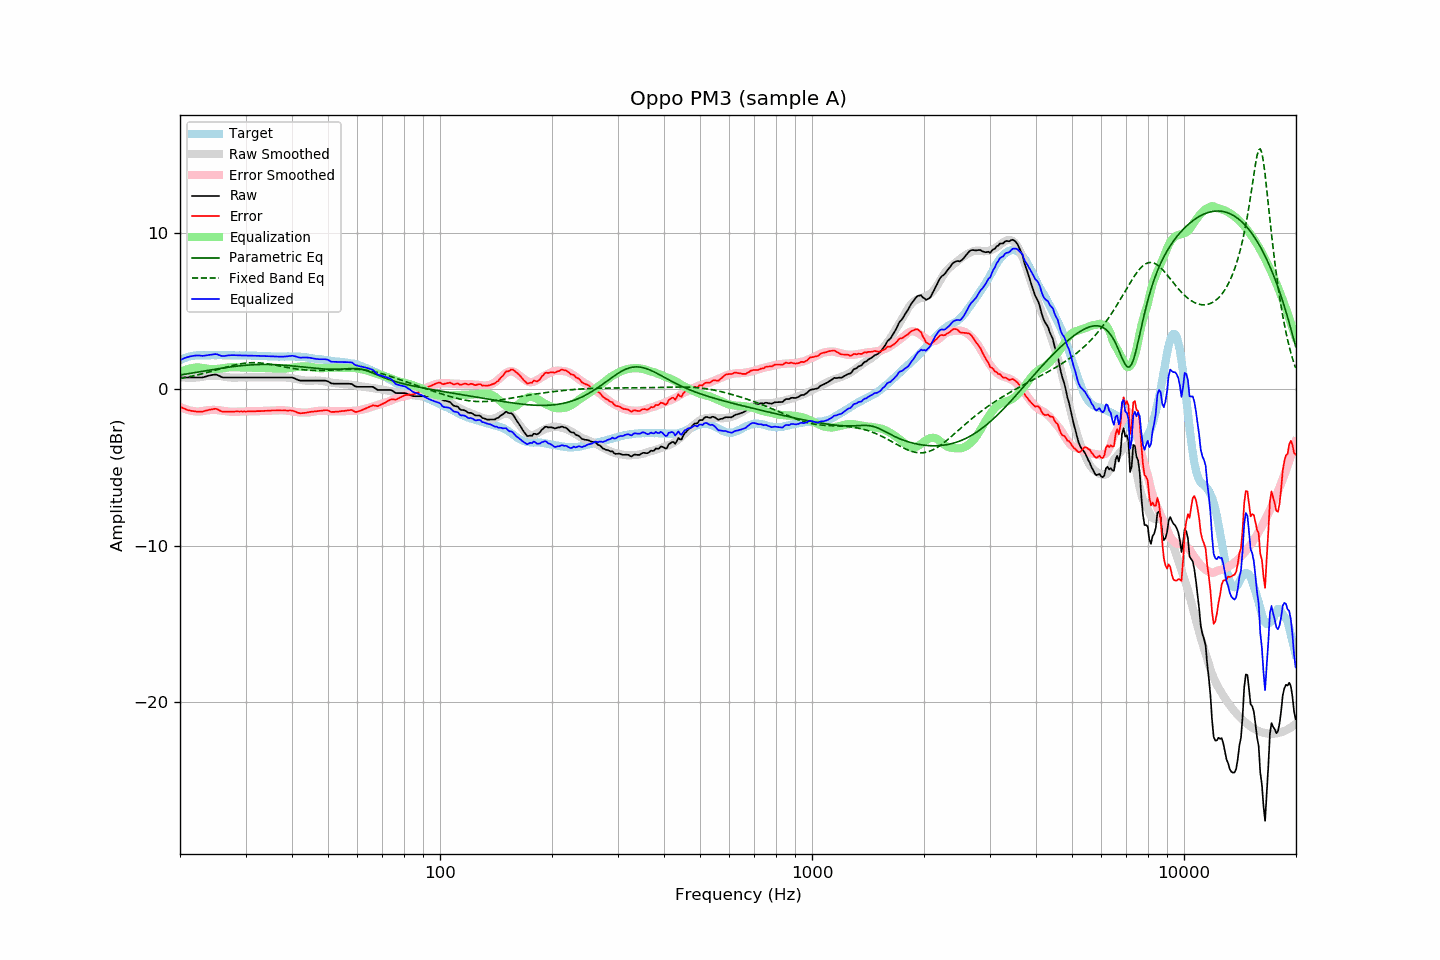

The data file committed next to this chart (first rows):
frequency, raw, error, smoothed, error_smoothed, equalization, parametric_eq, fixed_band_eq, equalized_raw, equalized_smoothed, target
20.00, 0.77, -1.10, 0.79, -1.11, 1.11, 0.93, 0.70, 1.88, 1.90, 1.87
20.20, 0.77, -1.15, 0.78, -1.16, 1.16, 0.94, 0.72, 1.93, 1.94, 1.92
20.40, 0.77, -1.20, 0.77, -1.20, 1.20, 0.96, 0.74, 1.97, 1.97, 1.97
20.61, 0.77, -1.23, 0.76, -1.24, 1.24, 0.97, 0.76, 2.01, 2.01, 2.00
20.81, 0.77, -1.28, 0.76, -1.28, 1.28, 0.99, 0.78, 2.05, 2.04, 2.05
21.02, 0.77, -1.32, 0.75, -1.31, 1.31, 1.01, 0.80, 2.08, 2.07, 2.09
21.23, 0.77, -1.34, 0.75, -1.34, 1.34, 1.02, 0.82, 2.11, 2.09, 2.11
21.44, 0.77, -1.36, 0.75, -1.36, 1.36, 1.04, 0.84, 2.13, 2.11, 2.13
21.66, 0.77, -1.38, 0.76, -1.38, 1.38, 1.06, 0.86, 2.15, 2.13, 2.15
21.87, 0.77, -1.39, 0.76, -1.39, 1.39, 1.08, 0.89, 2.16, 2.15, 2.16
22.09, 0.77, -1.41, 0.76, -1.40, 1.40, 1.09, 0.91, 2.17, 2.17, 2.18
22.31, 0.77, -1.42, 0.77, -1.41, 1.41, 1.11, 0.94, 2.18, 2.18, 2.19
22.54, 0.77, -1.42, 0.78, -1.41, 1.41, 1.13, 0.96, 2.17, 2.19, 2.19
22.76, 0.77, -1.42, 0.80, -1.39, 1.39, 1.15, 0.99, 2.16, 2.19, 2.19
22.99, 0.77, -1.41, 0.82, -1.38, 1.38, 1.16, 1.01, 2.15, 2.19, 2.18
23.22, 0.80, -1.38, 0.83, -1.36, 1.36, 1.18, 1.04, 2.16, 2.19, 2.18
23.45, 0.83, -1.35, 0.85, -1.34, 1.34, 1.20, 1.06, 2.17, 2.19, 2.18
23.69, 0.86, -1.33, 0.87, -1.33, 1.33, 1.21, 1.09, 2.19, 2.19, 2.19
23.92, 0.89, -1.30, 0.88, -1.32, 1.32, 1.23, 1.12, 2.21, 2.19, 2.19
24.16, 0.91, -1.28, 0.88, -1.31, 1.31, 1.25, 1.15, 2.22, 2.19, 2.19
24.40, 0.93, -1.27, 0.89, -1.31, 1.31, 1.27, 1.18, 2.23, 2.19, 2.20
24.65, 0.95, -1.24, 0.89, -1.30, 1.30, 1.28, 1.21, 2.25, 2.19, 2.19
24.89, 0.96, -1.23, 0.89, -1.31, 1.31, 1.30, 1.23, 2.26, 2.19, 2.19
25.14, 0.94, -1.25, 0.88, -1.31, 1.31, 1.32, 1.26, 2.25, 2.19, 2.19
25.39, 0.89, -1.31, 0.87, -1.32, 1.32, 1.33, 1.29, 2.21, 2.20, 2.20
25.65, 0.84, -1.36, 0.86, -1.34, 1.34, 1.35, 1.32, 2.18, 2.20, 2.20
25.91, 0.79, -1.40, 0.84, -1.35, 1.35, 1.36, 1.35, 2.14, 2.19, 2.19
26.16, 0.77, -1.42, 0.83, -1.37, 1.37, 1.38, 1.38, 2.14, 2.19, 2.19
26.43, 0.77, -1.42, 0.81, -1.38, 1.38, 1.39, 1.41, 2.15, 2.19, 2.19
26.69, 0.77, -1.42, 0.79, -1.40, 1.40, 1.41, 1.44, 2.17, 2.19, 2.19
26.96, 0.77, -1.42, 0.78, -1.41, 1.41, 1.42, 1.47, 2.18, 2.19, 2.19
27.23, 0.77, -1.42, 0.77, -1.42, 1.42, 1.44, 1.49, 2.19, 2.19, 2.19
27.50, 0.77, -1.42, 0.76, -1.43, 1.43, 1.45, 1.52, 2.19, 2.19, 2.19
27.77, 0.77, -1.41, 0.76, -1.43, 1.43, 1.46, 1.54, 2.20, 2.18, 2.18
28.05, 0.77, -1.41, 0.76, -1.43, 1.43, 1.48, 1.57, 2.19, 2.18, 2.18
28.33, 0.77, -1.40, 0.76, -1.42, 1.42, 1.49, 1.59, 2.19, 2.18, 2.17
28.62, 0.77, -1.40, 0.76, -1.42, 1.42, 1.50, 1.61, 2.18, 2.18, 2.17
28.90, 0.77, -1.41, 0.77, -1.41, 1.41, 1.51, 1.63, 2.18, 2.18, 2.18
29.19, 0.77, -1.40, 0.77, -1.41, 1.41, 1.52, 1.65, 2.18, 2.18, 2.17
29.48, 0.77, -1.41, 0.77, -1.41, 1.41, 1.53, 1.66, 2.18, 2.18, 2.18
29.78, 0.77, -1.40, 0.77, -1.41, 1.41, 1.54, 1.68, 2.17, 2.17, 2.17
30.08, 0.77, -1.41, 0.77, -1.40, 1.40, 1.55, 1.69, 2.17, 2.17, 2.18
30.38, 0.77, -1.40, 0.77, -1.40, 1.40, 1.56, 1.70, 2.17, 2.17, 2.17
30.68, 0.77, -1.40, 0.77, -1.40, 1.40, 1.57, 1.71, 2.17, 2.17, 2.17
30.99, 0.77, -1.40, 0.77, -1.40, 1.40, 1.57, 1.71, 2.17, 2.17, 2.17
31.30, 0.77, -1.39, 0.77, -1.40, 1.40, 1.58, 1.71, 2.17, 2.17, 2.16
31.61, 0.77, -1.39, 0.77, -1.39, 1.39, 1.58, 1.71, 2.16, 2.16, 2.16
31.93, 0.77, -1.39, 0.77, -1.39, 1.39, 1.59, 1.71, 2.16, 2.16, 2.16
32.24, 0.77, -1.38, 0.77, -1.39, 1.39, 1.59, 1.71, 2.15, 2.15, 2.15
32.57, 0.77, -1.38, 0.77, -1.38, 1.38, 1.60, 1.70, 2.15, 2.15, 2.15
32.89, 0.77, -1.38, 0.77, -1.38, 1.38, 1.60, 1.70, 2.15, 2.15, 2.15
33.22, 0.77, -1.37, 0.77, -1.37, 1.37, 1.60, 1.69, 2.14, 2.14, 2.14
33.55, 0.77, -1.37, 0.77, -1.37, 1.37, 1.60, 1.67, 2.14, 2.14, 2.14
33.89, 0.77, -1.36, 0.77, -1.36, 1.36, 1.60, 1.66, 2.13, 2.13, 2.13
34.23, 0.77, -1.36, 0.77, -1.36, 1.36, 1.60, 1.65, 2.13, 2.13, 2.13
34.57, 0.77, -1.35, 0.77, -1.36, 1.36, 1.60, 1.63, 2.12, 2.12, 2.12
34.92, 0.77, -1.35, 0.77, -1.35, 1.35, 1.60, 1.61, 2.12, 2.12, 2.12
35.27, 0.77, -1.34, 0.77, -1.35, 1.35, 1.60, 1.60, 2.12, 2.12, 2.11
35.62, 0.77, -1.34, 0.77, -1.35, 1.35, 1.59, 1.58, 2.11, 2.11, 2.11
35.97, 0.77, -1.34, 0.77, -1.34, 1.34, 1.59, 1.56, 2.11, 2.11, 2.11
... 635 more rows
